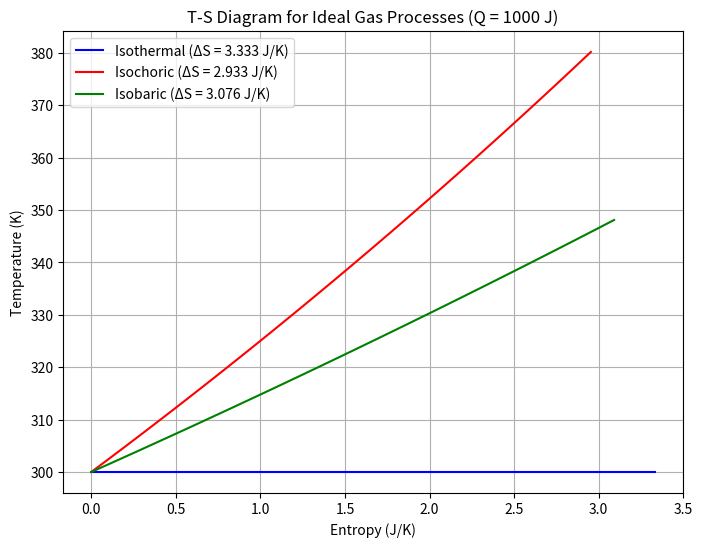
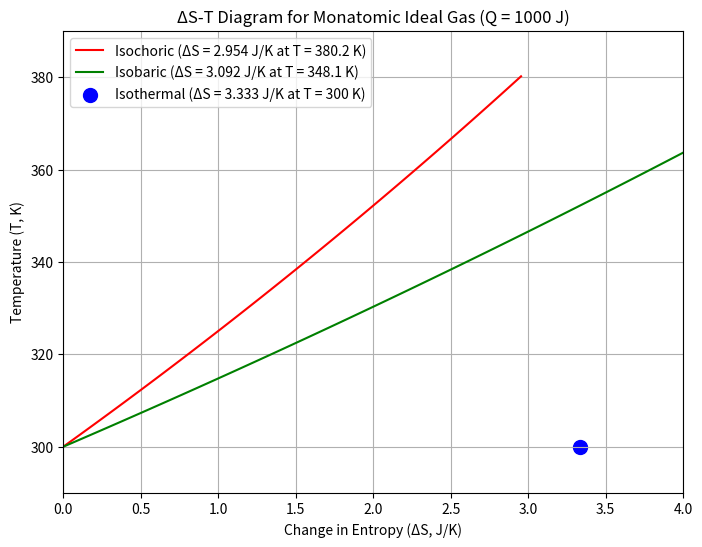

Python code for these plots, in order:
import numpy as np
import matplotlib.pyplot as plt

# Constants
R = 8.314  # J/(mol·K)
C_v = 1.5 * R  # J/(mol·K)
C_p = 2.5 * R  # J/(mol·K)
T_1 = 300  # K
Q = 1000  # J
n = 1  # mol
S_0 = 0  # Reference entropy

# Isothermal
Delta_S_iso = Q / T_1
S_iso = np.array([S_0, S_0 + Delta_S_iso])
T_iso = np.array([T_1, T_1])

# Isochoric
T_2_v = T_1 + Q / (n * C_v)
T_v = np.linspace(T_1, T_2_v, 100)
S_v = S_0 + C_v * np.log(T_v / T_1)

# Isobaric
T_2_p = T_1 + Q / (n * C_p)
T_p = np.linspace(T_1, T_2_p, 100)
S_p = S_0 + C_p * np.log(T_p / T_1)

plt.figure(figsize=(8, 6))
plt.plot(S_iso, T_iso, 'b-', label='Isothermal (ΔS = 3.333 J/K)')
plt.plot(S_v, T_v, 'r-', label='Isochoric (ΔS = 2.933 J/K)')
plt.plot(S_p, T_p, 'g-', label='Isobaric (ΔS = 3.076 J/K)')
plt.xlabel('Entropy (J/K)')
plt.ylabel('Temperature (K)')
plt.title('T-S Diagram for Ideal Gas Processes (Q = 1000 J)')
plt.grid(True)
plt.legend()
plt.show()

# entropy changes and final temperatures
# Isothermal
Delta_S_iso = Q / T_1
T_iso = T_1

# Isochoric
T_2_v = T_1 + Q / (n * C_v)
Delta_S_v = C_v * np.log(T_2_v / T_1)

# Isobaric
T_2_p = T_1 + Q / (n * C_p)
Delta_S_p = C_p * np.log(T_2_p / T_1)

T_range = np.linspace(T_1, max(T_2_v, T_2_p), 100)
Delta_S_v_range = C_v * np.log(T_range / T_1)
Delta_S_p_range = C_p * np.log(T_range / T_1)

Delta_S_iso_point = np.array([Delta_S_iso])
T_iso_point = np.array([T_1])

plt.figure(figsize=(8, 6))
plt.plot(Delta_S_v_range, T_range, 'r-', label=f'Isochoric (ΔS = {Delta_S_v:.3f} J/K at T = {T_2_v:.1f} K)')
plt.plot(Delta_S_p_range, T_range, 'g-', label=f'Isobaric (ΔS = {Delta_S_p:.3f} J/K at T = {T_2_p:.1f} K)')
plt.scatter(Delta_S_iso_point, T_iso_point, color='b', s=100, label=f'Isothermal (ΔS = {Delta_S_iso:.3f} J/K at T = {T_1} K)')
plt.xlabel('Change in Entropy (ΔS, J/K)')
plt.ylabel('Temperature (T, K)')
plt.title('ΔS-T Diagram for Monatomic Ideal Gas (Q = 1000 J)')
plt.grid(True)
plt.legend()
plt.xlim(0, 4)
plt.ylim(290, 390)
plt.show()